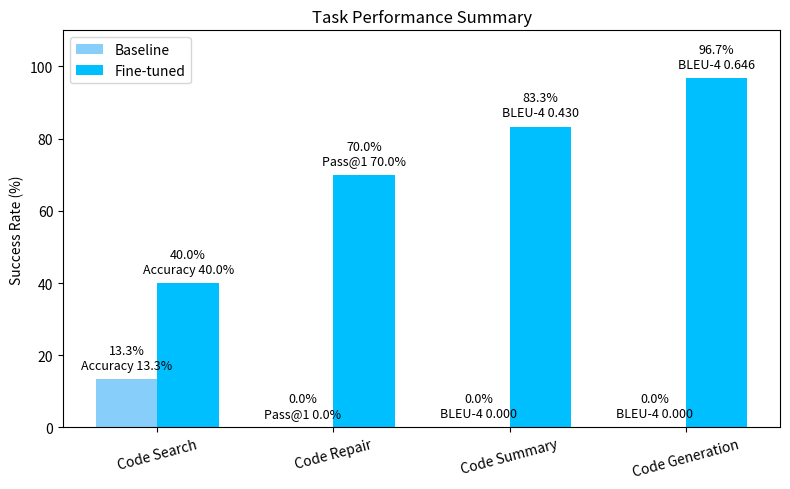

Recreate this plot in Python.
import matplotlib.pyplot as plt
import numpy as np

# Task order and metrics from the latest results
tasks = ["Code Search", "Code Repair", "Code Summary", "Code Generation"]

# Success rate values (percent)
baseline = [13.3, 0.0, 0.0, 0.0]
finetuned = [40.0, 70.0, 83.3, 96.7]

# Extra metrics to annotate where available
extra_metrics = {
    "Code Search": "Accuracy 40.0%",
    "Code Repair": "Pass@1 70.0%",
    "Code Summary": "BLEU-4 0.430",
    "Code Generation": "BLEU-4 0.646",
}

baseline_extra_metrics = {
    "Code Search": "Accuracy 13.3%",
    "Code Repair": "Pass@1 0.0%",
    "Code Summary": "BLEU-4 0.000",
    "Code Generation": "BLEU-4 0.000",
}

x = np.arange(len(tasks))
width = 0.35

plt.figure(figsize=(8, 5))

# Colors
baseline_color = "#87CEFA"   # Light sky blue
finetuned_color = "#00BFFF"  # Deep sky blue

bars1 = plt.bar(x - width / 2, baseline, width, label="Baseline", color=baseline_color)
bars2 = plt.bar(x + width / 2, finetuned, width, label="Fine-tuned", color=finetuned_color)

plt.ylabel("Success Rate (%)")
plt.title("Task Performance Summary")
plt.xticks(x, tasks, rotation=15)
plt.ylim(0, 110)
plt.legend()
plt.tight_layout()

# Add accuracy labels above bars
for bar, task in zip(bars1, tasks):
    height = bar.get_height()
    label = f"{height:.1f}%\n{baseline_extra_metrics.get(task, '')}".rstrip()
    plt.text(
        bar.get_x() + bar.get_width() / 2,
        height + 2,
        label,
        ha="center",
        va="bottom",
        fontsize=9,
    )

for bar, task in zip(bars2, tasks):
    height = bar.get_height()
    label = f"{height:.1f}%\n{extra_metrics.get(task, '')}".rstrip()
    plt.text(
        bar.get_x() + bar.get_width() / 2,
        height + 2,
        label,
        ha="center",
        va="bottom",
        fontsize=9,
    )

# Save figure
plt.savefig("task_performance_summary.png", dpi=300, bbox_inches="tight")

plt.show()

print("Bar chart saved as 'task_performance_summary.png'")
